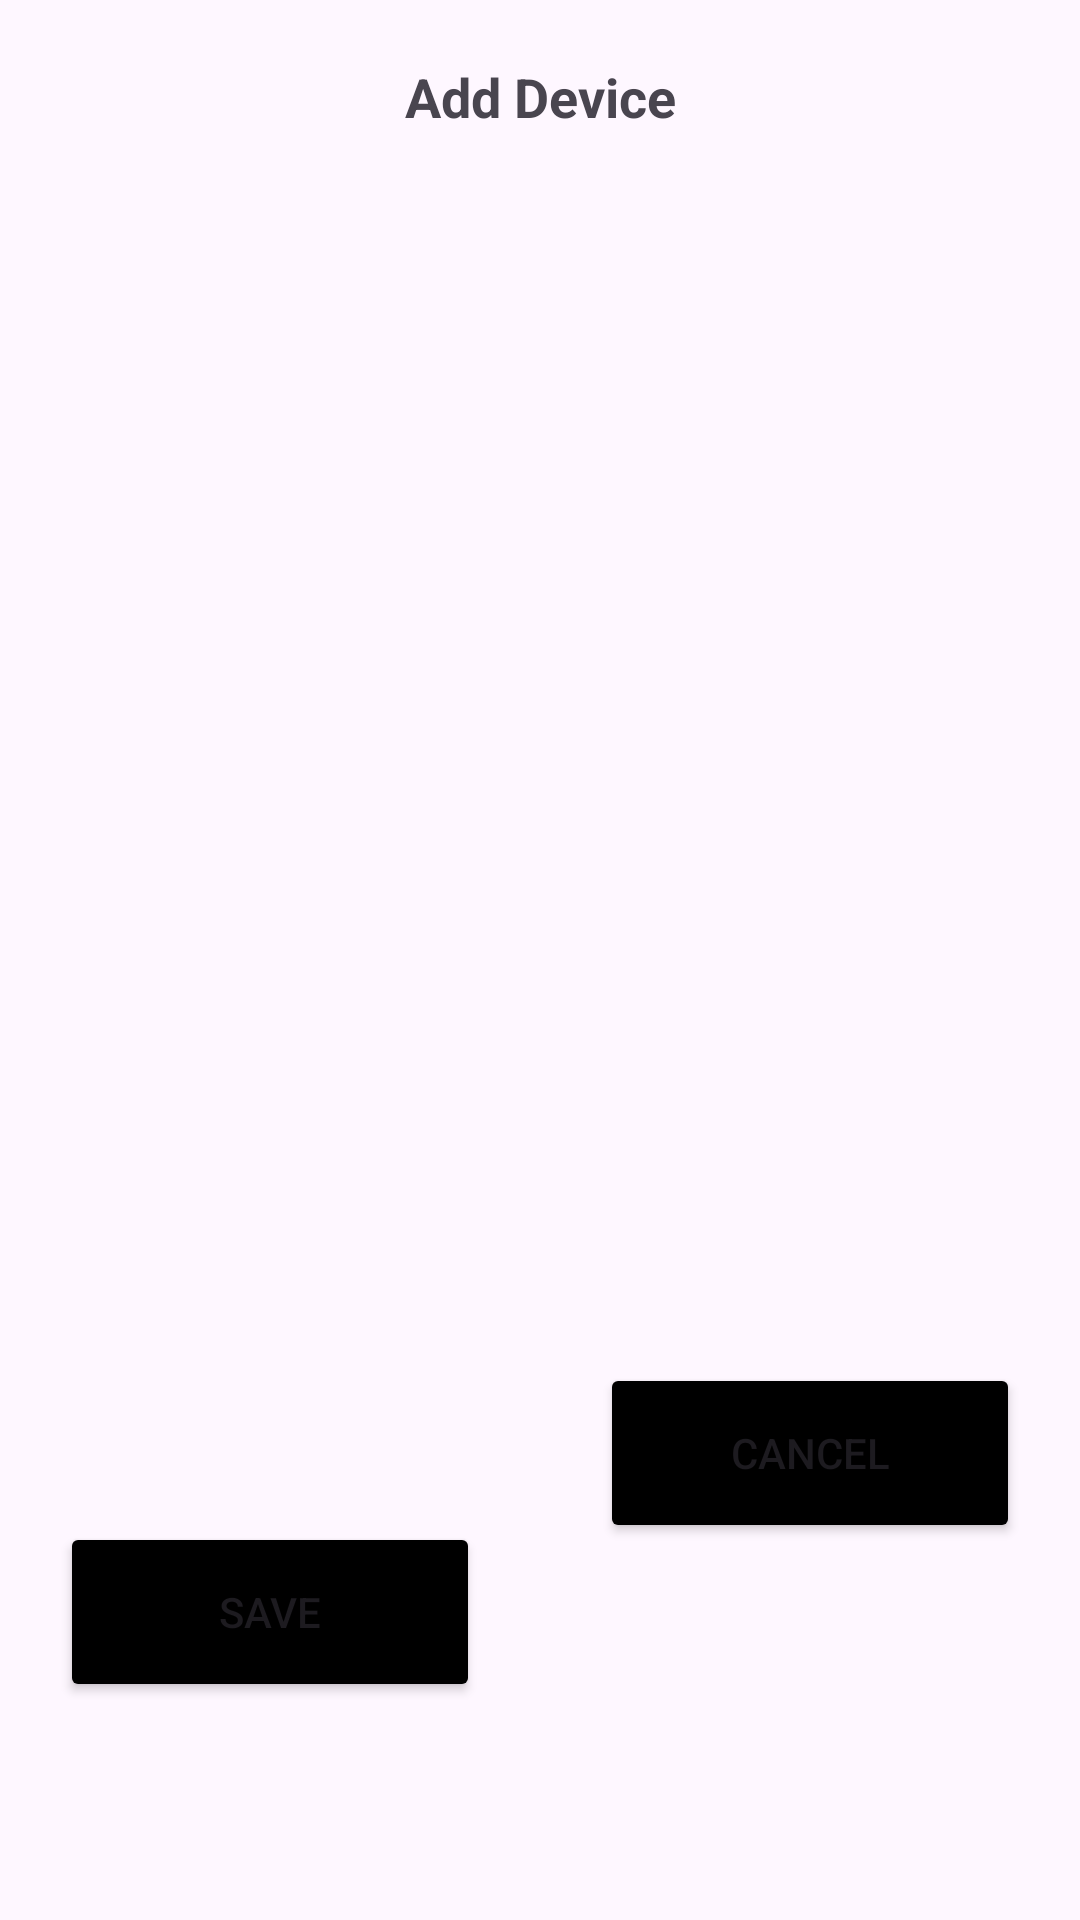

The Android layout XML behind this screen, and the referenced resources:
<!-- AndroidManifest.xml: application theme Theme.DemoVZ -->
<!-- res/layout/add_device_layout.xml -->
<?xml version="1.0" encoding="utf-8"?>
<androidx.constraintlayout.widget.ConstraintLayout xmlns:android="http://schemas.android.com/apk/res/android"
    xmlns:app="http://schemas.android.com/apk/res-auto"
    android:layout_width="match_parent"
    android:layout_height="wrap_content">

    <TextView
        android:id="@+id/txt_add_device"
        android:layout_width="match_parent"
        android:layout_height="wrap_content"
        android:gravity="center"
        android:padding="20dp"
        android:text="Add Device"
        android:textSize="18sp"
        android:textStyle="bold"
        app:layout_constraintEnd_toEndOf="parent"
        app:layout_constraintHorizontal_bias="0.5"
        app:layout_constraintStart_toStartOf="parent"
        app:layout_constraintTop_toTopOf="parent" />


    <androidx.recyclerview.widget.RecyclerView
        android:id="@+id/rvSelectDevice"
        android:layout_width="0dp"
        android:layout_height="350dp"
        android:layout_margin="20dp"
        app:layoutManager="androidx.recyclerview.widget.LinearLayoutManager"
        app:layout_constraintEnd_toEndOf="@id/txt_add_device"
        app:layout_constraintStart_toStartOf="@id/txt_add_device"
        app:layout_constraintTop_toBottomOf="@id/txt_add_device" />

    <Button
        android:id="@+id/btn_save"
        android:layout_width="0dp"
        android:layout_height="60dp"
        android:layout_margin="20dp"
        android:text="Save"
        android:backgroundTint="@color/black"
        app:layout_constraintBottom_toBottomOf="parent"
        app:layout_constraintEnd_toStartOf="@+id/btn_cancel"
        app:layout_constraintStart_toStartOf="parent"
        app:layout_constraintTop_toBottomOf="@id/rvSelectDevice" />

    <Button
        android:id="@+id/btn_cancel"
        android:layout_width="0dp"
        android:layout_height="60dp"
        android:layout_margin="20dp"
        android:text="Cancel"
        android:backgroundTint="@color/black"
        app:layout_constraintEnd_toEndOf="parent"
        app:layout_constraintStart_toEndOf="@id/btn_save"
        app:layout_constraintTop_toBottomOf="@id/rvSelectDevice" />

</androidx.constraintlayout.widget.ConstraintLayout>
<!-- resources referenced by this layout -->
<resources>
  <color name="black">#FF000000</color>
  <style name="Theme.DemoVZ" parent="Base.Theme.DemoVZ" />
  <style name="Base.Theme.DemoVZ" parent="Theme.Material3.DayNight.NoActionBar">
          
          
          <item name="android:actionOverflowButtonStyle">@style/ThreeDotMenu</item>
          <item name="android:checkboxStyle">@style/checkbox</item>
          <item name="android:radioButtonStyle">@style/radioButton</item>
      </style>
  <style name="ThreeDotMenu" parent="Widget.AppCompat.ActionButton.Overflow">
          <item name="tint">#ffffff</item>
      </style>
  <style name="checkbox" parent="Widget.AppCompat.CompoundButton.CheckBox">
          <item name="tint">#000000</item>
      </style>
  <style name="radioButton" parent="Widget.AppCompat.CompoundButton.RadioButton">
          <item name="tint">#000000</item>
      </style>
</resources>
